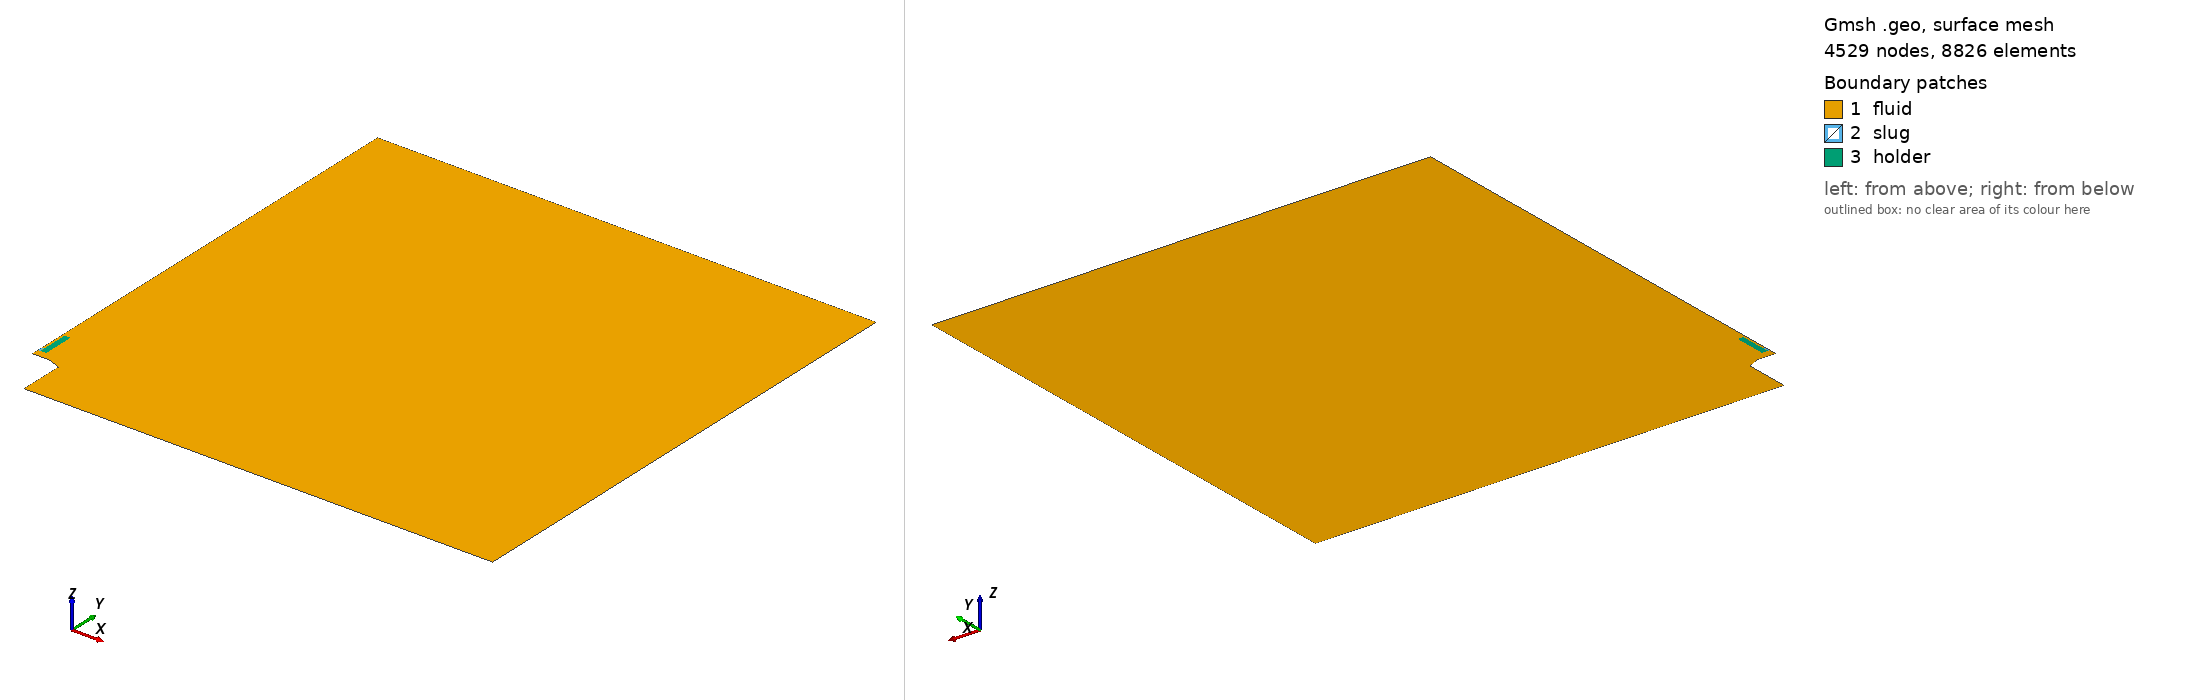

Gmsh geometry script, surface-meshed: 4529 nodes, 8826 surface elements. Boundary patches (legend numbers): 1 fluid, 2 slug, 3 holder. Left view from above one corner, right view from below the opposite corner. Legend entries are the model's physical surfaces. The drawing asked Gmsh for element sizes between 1% and 20% of the model's largest extent; the script's own settings can give other sizes.

=== mesh_v2_15mm_100um_heatProbe_coarse_TRC.geo (drawn) ===
clF = 0.001600*4.0000;
clB = 0.000800*2.0;
clM = 0.000800*2.0;
clS = 0.000600*1.4142;
cl0 = 0.007200*2.0;
cl1 = 0.024000*2.0;
cl2 = 0.072000*2.0;

radius = 1.0;

int_radius = 2.38*25.4/2000;
ext_radius = 2.89*25.4/2000;
burner_base_radius = 4.725*25.4/2000;

burner_height = 0.10;
flame_dist = 0.0025;

mat_location = burner_height + 0.015;  //arbitrary value
mat_wide = 0.5*1.25*25.4/1000;
mat_thick = 0.75*25.4/1000;
insulator = 1.00*25.4/1000 + mat_thick;
insulator_wide = 0.5*1.00*25.4/1000;
mat_holder = 1.75*25.4/1000 + mat_thick;
mat_BL_layer_x = 0.0030;
mat_BL_layer_y = 0.0030;


Point(2) = {ext_radius, burner_height, 0.0, 0.000200};
Point(3) = {int_radius, burner_height, 0.0, 1.0};
Point(4) = {mat_wide + mat_BL_layer_x, burner_height, 0.0, 1.0};
Point(5) = {               0., burner_height, 0.0, 1.0};

delta = (mat_location - mat_BL_layer_y - burner_height - flame_dist);
flame_pos = burner_height + flame_dist;

/*Point( 8) = {     0.0,        flame_pos + 0.33*delta, 0.,     clS};*/
/*Point( 9) = {     0.0,        flame_pos + 0.66*delta, 0.,     clS};*/
Point(10) = {     0.0, mat_location - mat_BL_layer_y, 0.,     clS};
Point(11) = {     0.0, mat_location                 , 0., 0.7*clS};
Point(12) = {mat_wide, mat_location                 , 0.,     1.0};
Point(13) = {mat_wide,      mat_location + mat_thick, 0.,     1.0};
Point(14) = {mat_wide,      mat_location + insulator, 0.,     1.0};

Point(15) = {mat_wide,                  mat_location + 1.*mat_holder, 0., 1.};
Point(16) = {     0.0,                  mat_location + 1.*mat_holder, 0., clM};
Point(17) = {     0.0, mat_BL_layer_y + mat_location + 1.*mat_holder, 0., 2.0*clS};
/*Point(18) = {     0.0,                          burner_height + 0.55, 0., 6.*clF};*/

Point(20) = {              0.00, radius, 0., 0.20*cl2};
/*Point(21) = {              0.25, radius, 0.,      1.0};*/
Point(22) = {            radius, radius, 0.,      cl2};
Point(24) = {            radius,     0., 0.,      cl2};
Point(25) = {burner_base_radius,     0., 0., 6.66*clB};

aux = 0.5*(burner_base_radius + ext_radius);
Point(26) = {burner_base_radius, burner_height-0.0110, 0.0, clB};
Point(27) = {               aux, burner_height-0.0055, 0.0, clB};

offset = 0.0;
Point(28) = {       burner_base_radius, burner_height + flame_dist, 0., 1.0};
Point(29) = {                      aux, burner_height + flame_dist, 0., 1.0};
Point(30) = {      ext_radius + offset, burner_height + flame_dist, 0., 1.0};
Point(31) = {               int_radius, burner_height + flame_dist, 0., 1.0};
Point(32) = {mat_wide + mat_BL_layer_x, burner_height + flame_dist, 0., 1.0};
Point(33) = {                       0., burner_height + flame_dist, 0., clS};


Point(41) = {mat_wide + mat_BL_layer_x,            - mat_BL_layer_y + mat_location, 0., 1.};
Point(43) = {mat_wide + mat_BL_layer_x,                   mat_thick + mat_location, 0., 1.};
Point(44) = {mat_wide + mat_BL_layer_x,                   insulator + mat_location, 0., 1.};
Point(45) = {mat_wide + mat_BL_layer_x, mat_holder + mat_BL_layer_y + mat_location, 0., 1.};


x1 = 0.0;
y1 = 0.4*25.4/1000;
Point(51) = {  x1, mat_location + y1, 0., clM/2.0};

x2 = 0.3*25.4/2000;
y2 = 0.4*25.4/1000;
Point(52) = {  x2, mat_location + y2, 0., clM/2.0};

x3 = 0.3*25.4/2000;
y3 = 0.05*25.4/1000;
Point(53) = {  x3, mat_location + y3, 0., clM/2.0};

x4 = 0.35*25.4/2000;
y4 = 0.05*25.4/1000;
Point(54) = {  x4, mat_location + y4, 0., clM/2.0};

x5 = 0.35*25.4/2000;
Point(55) = {  x5, mat_location + mat_holder, 0., 2*clM/2.0};

x6 = 0.35*25.4/2000;
Point(56) = {  x6, mat_location + mat_holder + mat_BL_layer_y, 0., clM/2.0};

Point(57) = {  x3, mat_location, 0., clM/2.0}; 


Line( 1) = {2, 3};
Line( 2) = {3, 4};
Line( 3) = {3, 31};
Line( 4) = {4, 32};
Line( 5) = {4, 5};
Line( 6) = {5, 33};

Line(10) = {26, 28};
Line(11) = {28, 29};
Line(12) = {29, 30};
Line(13) = {27, 29};
Line(14) = {26, 27};
Line(15) = {27,  2};
Line(16) = { 2, 30};
Line(17) = {30, 31};
Line(18) = {31, 32};
Line(19) = {32, 33};

/*Line(20) = {33,  8};*/
/*Line(21) = { 8,  9};*/
Line(22) = {33, 10};
Line(23) = {10, 41};
Line(26) = {41, 43};
Line(27) = {43, 44};
Line(28) = {44, 45};
Line(29) = {45, 56};
Line(30) = {56, 17};
Line(31) = {17, 20};

Line(41) = {20, 22};
Line(42) = {22, 24};
Line(43) = {24, 25};
Line(44) = {25, 26};

Line(49) = {10, 11};
Line(50) = {11, 57};
Line(51) = {57, 12};
Line(52) = {12, 41};
Line(53) = {13, 43};
Line(54) = {12, 13};
Line(55) = {13, 14};
Line(56) = {14, 15};
Line(57) = {15, 55};
Line(58) = {45, 15};
Line(59) = {16, 17};
Line(60) = {44, 14};

Line(61) = {11, 51};
Line(62) = {51, 52};
Line(63) = {52, 53};
Line(64) = {53, 54};
Line(65) = {54, 55};
Line(66) = {55, 56};
Line(67) = {55, 16};
Line(68) = {16, 51};
Line(69) = {53, 57};
//Line(70) = {57, 53};

/*horizontal*/
Transfinite Line {  1} = 10 Using Bump 0.75;
Transfinite Line { 17} = 10 Using Bump 0.75;
Transfinite Line {  2} = 18 Using Progression 1.02;
Transfinite Line { 18} = 18 Using Progression 1.02;

Transfinite Line {- 5} = 24 Using Progression 1.00;
Transfinite Line {-19} = 24 Using Progression 1.00;
Transfinite Line { 23} = 24 Using Progression 1.00;
Transfinite Line {-51} = 19 Using Progression 1.00;
Transfinite Line {-50} =  6 Using Progression 1.00;

Transfinite Line { 26} = 18 Using Progression 1.052;
Transfinite Line { 54} = 18 Using Progression 1.075;

/*vertical*/
Transfinite Line {  3} = 14 Using Progression 1.1;
Transfinite Line { 16} = 14 Using Progression 1.1;
Transfinite Line {  4} = 14 Using Progression 1.1;
Transfinite Line {  6} = 14 Using Progression 1.1;
Transfinite Line { 13} = 14 Using Progression 1.0;
Transfinite Line { 10} = 14 Using Progression 1.0;

/*burner*/
Transfinite Line {-15} = 15 Using Progression 1.04;
Transfinite Line {-12} = 15 Using Progression 1.04;
Transfinite Line { 14} = 11 Using Progression 1.00;
Transfinite Line { 11} = 11 Using Progression 1.00;

/*material*/
Transfinite Line {-49} = 10 Using Progression 1.100;
Transfinite Line { 52} = 10 Using Progression 1.100;
Transfinite Line { 53} = 10 Using Progression 1.100;
Transfinite Line {-58} = 10 Using Progression 1.100;
Transfinite Line {-60} = 10 Using Progression 1.100;
Transfinite Line { 66} = 10 Using Progression 1.100;
Transfinite Line { 59} = 10 Using Progression 1.100;

Transfinite Line { 67} = 3 Using Progression 1.020;
Transfinite Line { 30} = 3 Using Progression 1.020;
/*Transfinite Line { 66} = 31 Using Progression 1.033;*/

Transfinite Line { 27} = 11 Using Progression 1.02;
Transfinite Line { 55} = 11 Using Progression 1.02;

Transfinite Line {-28} = 9 Using Progression 1.005;
Transfinite Line {-56} = 9 Using Progression 1.02;

Transfinite Line { 57} = 8 Using Progression 1.00;
Transfinite Line {-29} = 8 Using Progression 1.027;

Line Loop(40) = {10:12,17:19,22:23,26:31,41:44};
Plane Surface(1) = {40};

Line Loop(41) = {62:65,67,68};
Plane Surface(2) = {-41};

Point(70) = {  0.080, burner_height - 0.028, 0., 2.250*clF};
Point(71) = {  0.120, burner_height - 0.025, 0., 2.500*clF};
Point(72) = {  0.160, burner_height - 0.020, 0., 2.625*clF};
Point(73) = {  0.200, burner_height - 0.012, 0., 2.750*clF};
Point(74) = {  0.230, burner_height + 0.000, 0., 2.875*clF};
Point(75) = {  0.260, burner_height + 0.020, 0., 3.000*clF};
Point(76) = {  0.280, burner_height + 0.050, 0., 3.125*clF};
Point(77) = {  0.300, burner_height + 0.080, 0., 3.250*clF};
Point(78) = {  0.320, burner_height + 0.120, 0., 3.375*clF};
Point(79) = {  0.330, burner_height + 0.160, 0., 3.500*clF};
Point(80) = {  0.340, burner_height + 0.200, 0., 3.625*clF};
Point(81) = {  0.345, burner_height + 0.240, 0., 3.750*clF};
Point(82) = {  0.350, burner_height + 0.280, 0., 4.000*clF};
Point(83) = {  0.350, burner_height + 0.320, 0., 4.250*clF};
Point(84) = {  0.350, burner_height + 0.360, 0., 4.500*clF};
Point(85) = {  0.350, burner_height + 0.400, 0., 4.750*clF};
Point(86) = {  0.350, burner_height + 0.500, 0., 5.000*clF};
Point(87) = {  0.350, burner_height + 0.600, 0., 5.500*clF};
Point(88) = {  0.350, burner_height + 0.700, 0., 6.000*clF};
Point(89) = {  0.350, burner_height + 0.800, 0., 6.000*clF};
/*Point(90) = {  0.250, burner_height + 0.900, 0., 6.000*clF};*/
Point{70:89} In Surface{1};

Point(101) = {             0.000500, flame_dist + burner_height, 0., 1.0};
Point(102) = {int_radius + 0.000281,              burner_height, 0., 1.0};
Point(103) = {int_radius - 0.000281,              burner_height, 0., 1.0};
Point(104) = {int_radius           ,   0.000100 + burner_height, 0., 1.0};
/*Point(105) = {      0.005 - 0.00050, flame_dist + burner_height, 0., 1.0};*/
/*Point(106) = {      0.005 + 0.00050, flame_dist + burner_height, 0., 1.0};*/
Point(107) = {        0.           ,  -0.000120 + mat_location , 0., 1.0};

Line Loop(42) = {1,3,-17,-16};
Plane Surface(3) = {42};
Transfinite Surface {3} Alternate;

Line Loop(43) = {4,-18,-3,2};
Plane Surface(4) = {43};
Transfinite Surface {4} Alternate;

Line Loop(44) = {-4,5,6,-19};
Plane Surface(5) = {44};
Transfinite Surface {5} Alternate;

Line Loop(45) = {15,16,-12,-13};
Plane Surface(6) = {45};
Transfinite Surface {6} Alternate;

Line Loop(46) = {14,13,-11,-10};
Plane Surface(7) = {46};
Transfinite Surface {7} Alternate;


Line Loop(50) = {51,52,-23,50,49};
Plane Surface(11) = {50};
Transfinite Surface {11} = {12,41,10,11} Right;

Line Loop(51) = {-53, -54, 52, 26};
Plane Surface(12) = {-51};
Transfinite Surface {12};

Line Loop(52) = {-60,-27, -53, 55};
Plane Surface(13) = {52};
Transfinite Surface {13};

Line Loop(53) = {60, 56, -58, -28};
Plane Surface(14) = {53};
Transfinite Surface {14} Right;

Line Loop(54) = {66,-29, 58, 57};
Plane Surface(15) = {54};
Transfinite Surface {15};

Line Loop(55) = {66,30,-59,-67};
Plane Surface(16) = {-55};
Transfinite Surface {16};

Line Loop(60) = {62,63,69,-50,61};
Plane Surface(20) = {60};

Line Loop(61) = {-69,64,65,-57,-56,-55,-54,-51};
Plane Surface(21) = {61};

/*#########################*/

Physical Line("inlet") = {1,2,5};
Physical Line("symmetry") = {6,22,49,31,59,68};
Physical Line("burner") = {44,14,15};
Physical Line("linear") = {41,42,43};
Physical Line("wall_sym") = {61};
Physical Surface("fluid") = {1:7,11:16};
Physical Surface("slug") = {20};
Physical Surface("holder") = {21};
